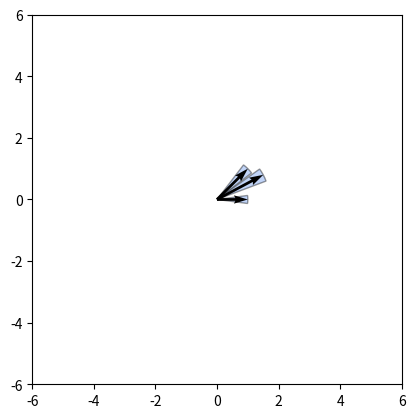

Source code (Python):
import math
import numpy as np
import matplotlib.pyplot as plt
import matplotlib.patches as mpatches

from time import sleep

loop_count=25  # drawing loop iterations
beam_half_angle=7.5 # half of angular beam width

# 
# A function to calculate Cartesian coordinates to polar
#  result: a tuple (rho,phi)
#  rho - radius, phi - angle in degrees
def cart2pol(x, y):
    #TODO: calculations
    rho = math.sqrt(x**2 + y**2)
    phi = math.degrees(math.asin(y/rho))
    return(rho, phi)

# A function to transform polar  coordinates to Cartesian
# input angle in degrees
# returns a tuple (x,y)
def pol2cart(rho, phi):
    #TODO: calculations
    x = rho*math.sin(math.radians(phi))
    y = rho*math.cos(math.radians(phi))
    return(x, y)

# plotting data
def plotwedges(ax,data):
    pol=[cart2pol(x[0],x[1]) for x in data ]
    for item in pol:
        #print item[0],item[1]
        wedge = mpatches.Wedge([0,0], item[0], item[1]-beam_half_angle, item[1]+beam_half_angle, alpha=0.4, ec="black",fc="CornflowerBlue")
        ax.add_patch(wedge)

def plotarrows(ax,arrlist):
    y=[[0,0]+x for x in arrlist ]
    soa =np.array(y) 
    X,Y,U,V = zip(*soa)
    ax.quiver(X,Y,U,V,angles='xy',scale_units='xy',scale=1)


plt.figure()
ax = plt.gca()
ax.set_aspect('equal')
ax.set_xlim([-6,6])
ax.set_ylim([-6,6])
plt.ion()
plt.show()

for i in range(loop_count):
    skan=[[1,0],[1,1],[1.5,0.8]]
    ax.cla()
    plotwedges(ax,skan)  
    plotarrows(ax,skan)
    ax.set_xlim([-6,6])
    ax.set_ylim([-6,6])
    plt.draw()
    plt.pause(0.0001)
    sleep(0.2)
